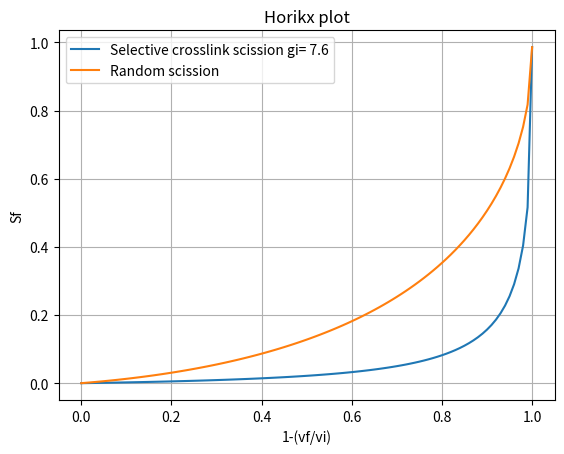

Python code for this plot:
!pip install -q numpy scipy matplotlib

import numpy as np
from scipy.optimize import fsolve
import matplotlib.pyplot as plt

# Definizione della funzione horikxs basata sul codice MATLAB fornito
def horikxs(ys, x):
    sip = 1.4  # frazione solubile iniziale
    si = sip / 100
    gi = ((np.sqrt(si) - si) / (si - si**2))
    A = 1 / (gi * (1 - np.sqrt(si))**2)
    F = 1 - A * (((np.sqrt(ys) - ys) / (ys - ys**2)) * (1 - np.sqrt(ys))**2) - x
    return F

# Definizione della funzione horikxr basata sul codice MATLAB fornito
def horikxr(yr, x):
    sip = 1.4  # frazione solubile iniziale
    si = sip / 100
    F = 1 - (((1 - (np.sqrt(yr)))**2) / ((1 - (np.sqrt(si)))**2)) - x
    return F

# Parametri iniziali
sip = 1.4  # frazione solubile iniziale
si = sip / 100

# Scissione selettiva
gi = ((np.sqrt(si) - si) / (si - si**2))
Alp = 1 / (gi * (1 - np.sqrt(si))**2)
x = np.arange(0, 1.01, 0.01)  # array da 0 a 1 con passo 0.01

# Calcolo ys e yr utilizzando la funzione fsolve
ys = np.array([fsolve(lambda ys: horikxs(ys, val), si) for val in x])
yr = np.array([fsolve(lambda yr: horikxr(yr, val), si) for val in x])

# Calcoli aggiuntivi
Ys = ys - si
Yr = yr - si

# Creazione del grafico
plt.figure()
plt.plot(x, Ys, label=f'Selective crosslink scission gi= {gi:.1f}')
plt.plot(x, Yr, label='Random scission')
plt.title('Horikx plot')
plt.xlabel('1-(vf/vi)')
plt.ylabel('Sf')
plt.grid(True)
plt.legend()
plt.show()

# Esportazione dei dati (opzionale)
# A = np.column_stack((x, Ys, Yr))
# np.savetxt('output_data.txt', A, delimiter='\t')  # Salvataggio in un file di testo
